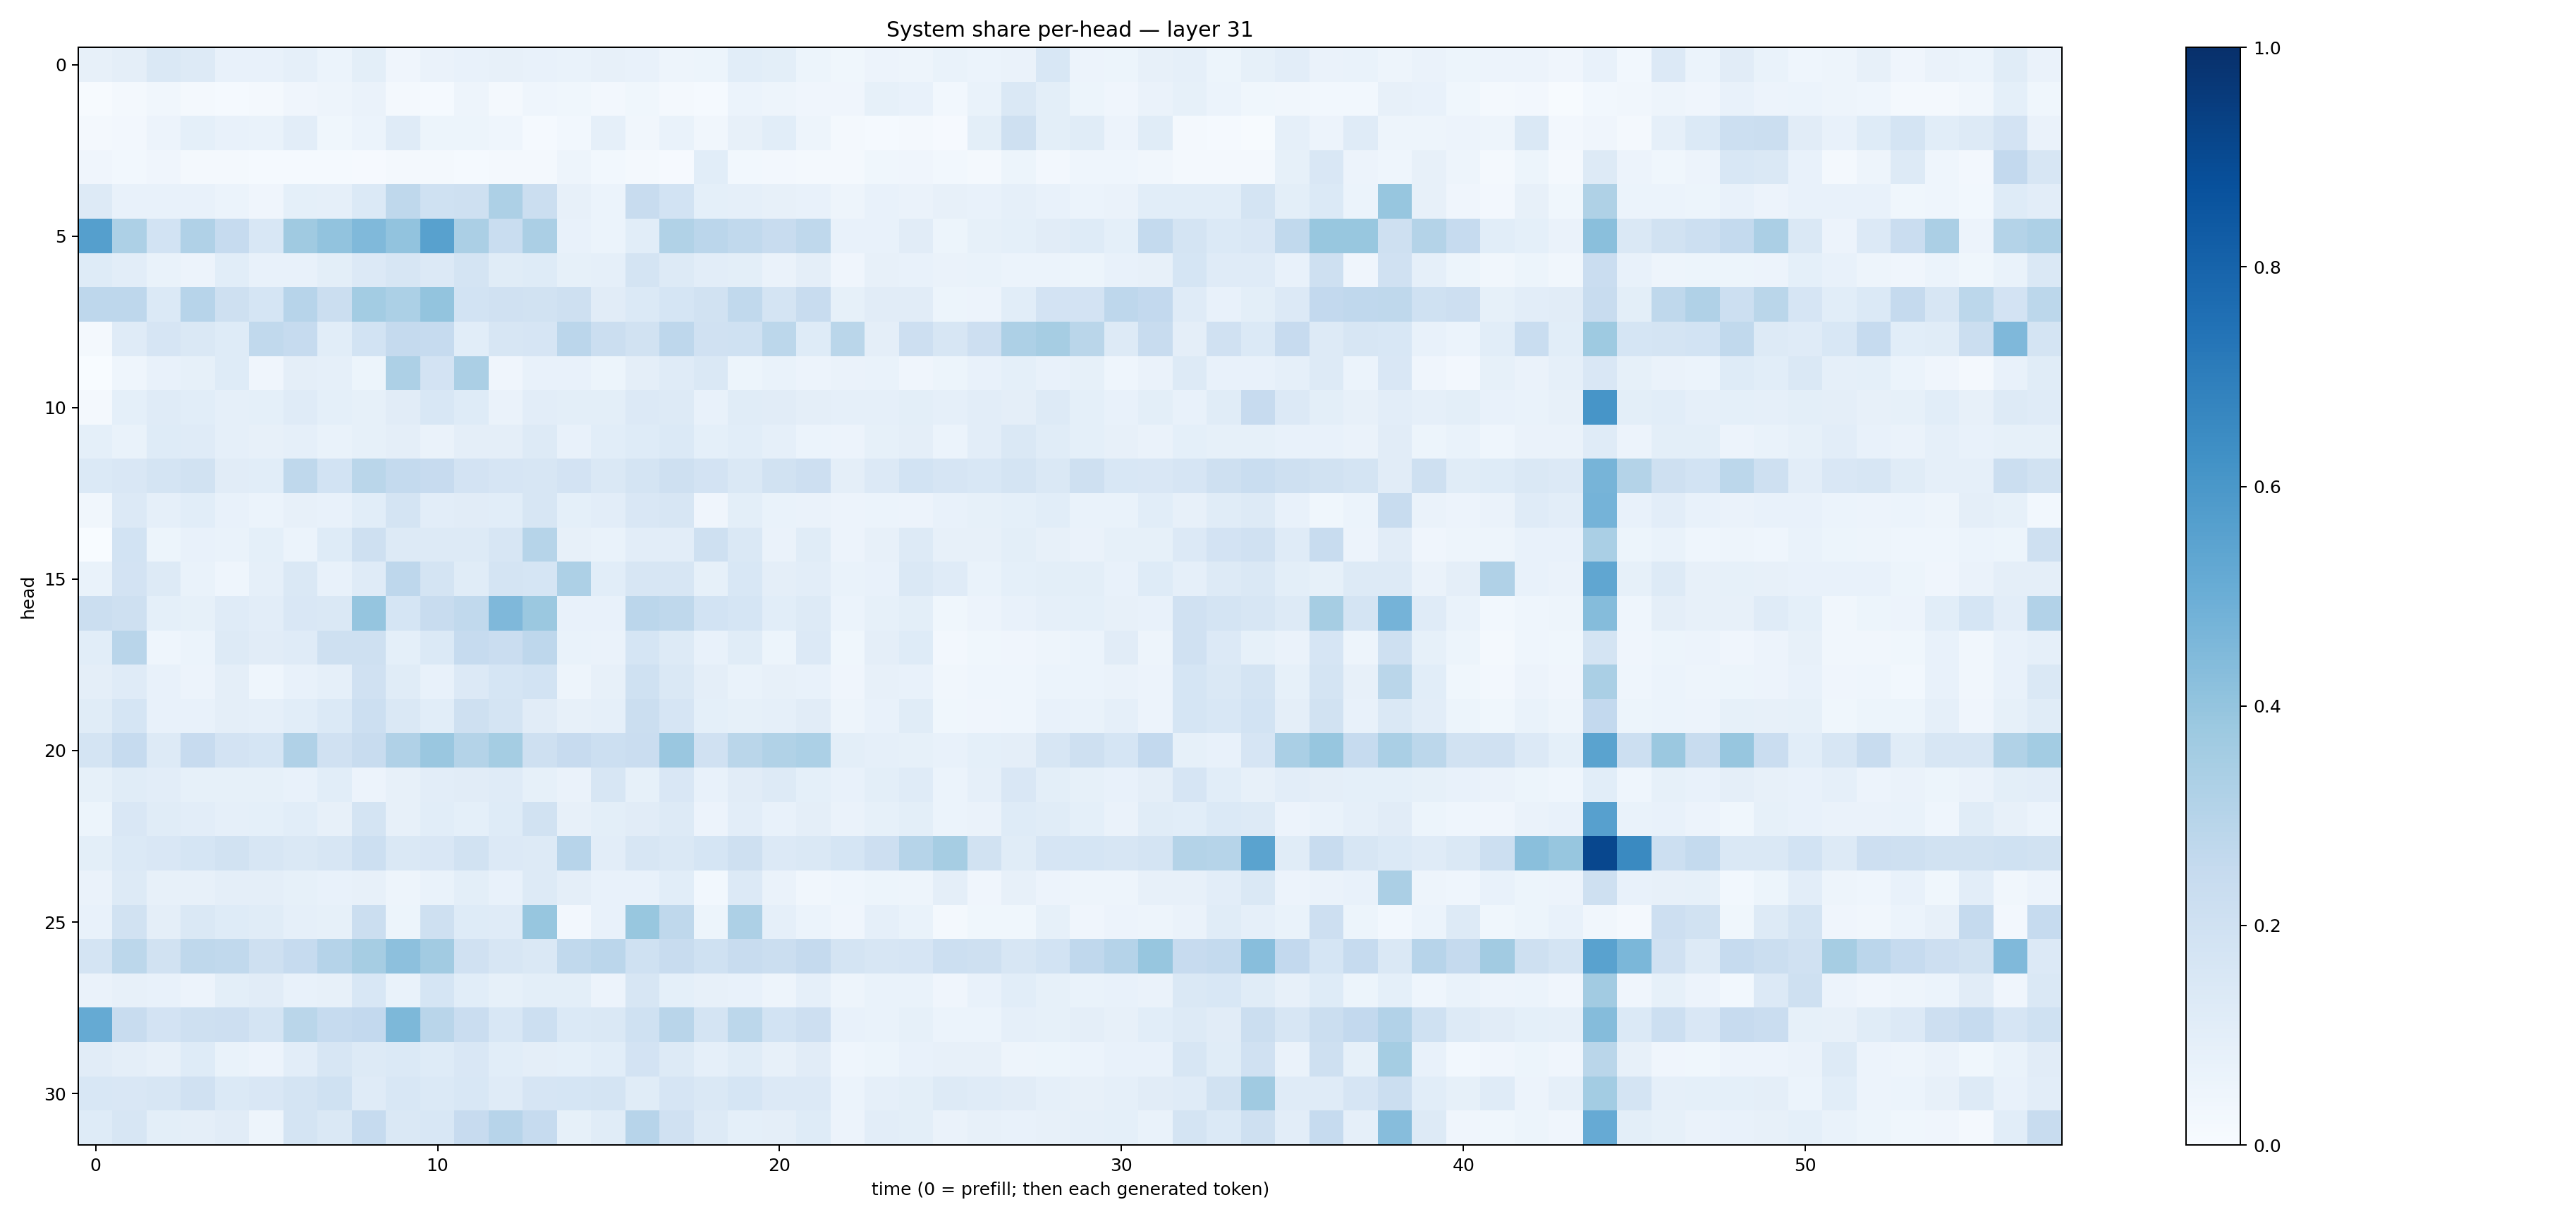

The table this chart was drawn from, first rows:
0.08067928, 0.096047945, 0.1469101, 0.12532279, 0.07408173, 0.07191643, 0.08905058, 0.060087863, 0.09816993, 0.04152158, 0.06371788, 0.073415354, 0.07886662, 0.07270411, 0.06962063, 0.08076944, 0.07045516, 0.050279494, 0.051640637, 0.10679729, 0.09769929, 0.051901676, 0.03641849, 0.055630736
0.00663, 0.01812, 0.03495, 0.02247, 0.0128, 0.02077, 0.04042, 0.04941, 0.06449, 0.02163, 0.01466, 0.04815, 0.01773, 0.04662, 0.03588, 0.0243, 0.0389, 0.02059, 0.01177, 0.06171, 0.04767, 0.04091, 0.03962, 0.08389
0.01587, 0.02722, 0.05796, 0.09054, 0.07405, 0.06785, 0.1047, 0.0354, 0.05969, 0.1194, 0.05202, 0.05253, 0.04498, 0.01403, 0.02867, 0.08957, 0.03199, 0.06669, 0.03428, 0.07843, 0.1071, 0.05013, 0.01805, 0.01438
0.04097, 0.02979, 0.03926, 0.02335, 0.01856, 0.01463, 0.01356, 0.01559, 0.01112, 0.01708, 0.01784, 0.01522, 0.01876, 0.01566, 0.05073, 0.03048, 0.02049, 0.01167, 0.1088, 0.02756, 0.02483, 0.02033, 0.01895, 0.03718
0.1292, 0.07424, 0.07529, 0.07236, 0.06027, 0.04036, 0.09305, 0.08933, 0.139, 0.2724, 0.2001, 0.2051, 0.3251, 0.2231, 0.07926, 0.06226, 0.2374, 0.1841, 0.09089, 0.08965, 0.08044, 0.07439, 0.04711, 0.07567
0.5631, 0.3255, 0.1838, 0.32, 0.2493, 0.1562, 0.3676, 0.4024, 0.4483, 0.4026, 0.556, 0.3343, 0.2337, 0.3347, 0.07299, 0.06151, 0.1084, 0.3129, 0.2848, 0.2638, 0.2381, 0.2699, 0.07745, 0.07394
0.1237, 0.1019, 0.06662, 0.05514, 0.1086, 0.07635, 0.07547, 0.09905, 0.1329, 0.1593, 0.1362, 0.1723, 0.1151, 0.1228, 0.08333, 0.0877, 0.1795, 0.1256, 0.1034, 0.1009, 0.06447, 0.09708, 0.04019, 0.07919
0.275, 0.2754, 0.1394, 0.2954, 0.2057, 0.169, 0.2939, 0.2204, 0.3587, 0.3319, 0.3995, 0.1848, 0.1976, 0.1927, 0.2096, 0.1122, 0.1379, 0.1708, 0.1894, 0.2644, 0.1785, 0.2354, 0.08394, 0.1126
0.02232, 0.1206, 0.1679, 0.1441, 0.1233, 0.2636, 0.2468, 0.1068, 0.1869, 0.2514, 0.25, 0.1071, 0.1641, 0.165, 0.2844, 0.2258, 0.1902, 0.2754, 0.1978, 0.2029, 0.2791, 0.1216, 0.2872, 0.09396
0.001041, 0.04628, 0.07691, 0.08332, 0.1226, 0.04185, 0.09718, 0.08682, 0.053, 0.3242, 0.1835, 0.3326, 0.04232, 0.07312, 0.07586, 0.05204, 0.09764, 0.1179, 0.1461, 0.05403, 0.06827, 0.05629, 0.06317, 0.06771
0.02342, 0.09121, 0.1184, 0.1082, 0.08603, 0.09132, 0.1178, 0.09068, 0.08486, 0.1132, 0.1538, 0.1225, 0.06603, 0.1033, 0.09919, 0.1011, 0.1337, 0.1308, 0.07294, 0.1134, 0.111, 0.09546, 0.08935, 0.08795
0.09109, 0.06751, 0.125, 0.1207, 0.08806, 0.08088, 0.08699, 0.06746, 0.08546, 0.09763, 0.06271, 0.0942, 0.09507, 0.1301, 0.07242, 0.107, 0.1214, 0.1383, 0.09347, 0.1074, 0.08781, 0.061, 0.05615, 0.08466
0.1385, 0.1517, 0.1783, 0.1944, 0.111, 0.106, 0.2722, 0.186, 0.2885, 0.2569, 0.2451, 0.1815, 0.1642, 0.1569, 0.1798, 0.1442, 0.1752, 0.2054, 0.1802, 0.1477, 0.191, 0.2128, 0.09471, 0.1351
0.03246, 0.1361, 0.08747, 0.1093, 0.0707, 0.06204, 0.07874, 0.0779, 0.1059, 0.1719, 0.102, 0.1118, 0.1084, 0.1603, 0.0917, 0.1039, 0.15, 0.1569, 0.0416, 0.09833, 0.06964, 0.0659, 0.05619, 0.06055
0.001292, 0.1837, 0.05354, 0.07271, 0.06734, 0.09032, 0.06062, 0.1219, 0.2064, 0.1313, 0.1254, 0.1311, 0.1569, 0.2988, 0.07814, 0.06711, 0.1023, 0.1024, 0.2085, 0.1415, 0.06591, 0.1165, 0.05528, 0.08152
0.07027, 0.181, 0.1311, 0.06936, 0.04321, 0.08888, 0.1459, 0.0738, 0.1207, 0.275, 0.1792, 0.1136, 0.1764, 0.169, 0.327, 0.1077, 0.1614, 0.1583, 0.08589, 0.1524, 0.09745, 0.1052, 0.06948, 0.07402
0.2255, 0.2085, 0.09212, 0.08488, 0.1192, 0.1024, 0.1504, 0.1441, 0.3951, 0.1688, 0.2355, 0.2634, 0.4504, 0.3804, 0.0734, 0.07082, 0.2837, 0.2708, 0.1852, 0.1696, 0.1067, 0.1317, 0.0618, 0.08275
0.1078, 0.2903, 0.04563, 0.05997, 0.1324, 0.1096, 0.121, 0.2102, 0.2054, 0.09356, 0.1392, 0.248, 0.2269, 0.2763, 0.06773, 0.06559, 0.168, 0.1306, 0.07775, 0.1149, 0.05346, 0.1359, 0.03592, 0.09584
0.09532, 0.1184, 0.07128, 0.05564, 0.09737, 0.04439, 0.07362, 0.08782, 0.1982, 0.1144, 0.07573, 0.1331, 0.17, 0.1857, 0.04958, 0.08174, 0.201, 0.1472, 0.09433, 0.06989, 0.08019, 0.07662, 0.04014, 0.07869
0.1139, 0.1692, 0.07443, 0.07592, 0.09375, 0.08979, 0.1055, 0.1394, 0.2179, 0.1481, 0.1061, 0.2066, 0.1749, 0.1121, 0.07983, 0.08827, 0.2241, 0.1644, 0.09231, 0.08438, 0.08829, 0.1112, 0.04776, 0.075
0.175, 0.2465, 0.1268, 0.2457, 0.1816, 0.1699, 0.3167, 0.1969, 0.235, 0.3193, 0.3847, 0.3069, 0.3518, 0.2063, 0.2436, 0.2176, 0.2281, 0.3845, 0.196, 0.2882, 0.3149, 0.3302, 0.09945, 0.08725
0.08473, 0.1148, 0.1048, 0.08242, 0.08355, 0.08419, 0.07164, 0.1058, 0.05854, 0.08015, 0.1035, 0.1127, 0.1189, 0.08296, 0.06477, 0.1594, 0.08413, 0.1494, 0.07253, 0.1117, 0.1311, 0.09312, 0.07643, 0.1001
0.05282, 0.1486, 0.1171, 0.1029, 0.08982, 0.09038, 0.108, 0.081, 0.1767, 0.0788, 0.1075, 0.0922, 0.1227, 0.1894, 0.07963, 0.1, 0.1113, 0.1297, 0.05588, 0.1022, 0.07283, 0.09746, 0.06415, 0.08233
0.1015, 0.1378, 0.1517, 0.1696, 0.1909, 0.1619, 0.1476, 0.1633, 0.2167, 0.1408, 0.1491, 0.1935, 0.1353, 0.1276, 0.2963, 0.1028, 0.1572, 0.1455, 0.1701, 0.2082, 0.1351, 0.144, 0.169, 0.2123
0.06597, 0.1276, 0.07971, 0.08194, 0.09615, 0.09518, 0.08468, 0.07084, 0.08197, 0.05001, 0.06906, 0.1002, 0.074, 0.131, 0.09379, 0.07474, 0.07661, 0.1058, 0.03075, 0.1333, 0.06627, 0.03467, 0.04646, 0.05138
0.07725, 0.1902, 0.09451, 0.141, 0.1215, 0.1157, 0.08709, 0.08563, 0.2208, 0.05302, 0.2092, 0.1234, 0.1182, 0.3912, 0.02705, 0.07367, 0.3898, 0.2732, 0.05278, 0.3276, 0.08794, 0.05994, 0.04088, 0.08927
0.1757, 0.2807, 0.1916, 0.2727, 0.262, 0.2049, 0.249, 0.3034, 0.3499, 0.4159, 0.3601, 0.1989, 0.1563, 0.1479, 0.2637, 0.2822, 0.2016, 0.2366, 0.2004, 0.2389, 0.2257, 0.2539, 0.1776, 0.1636
0.06433, 0.08154, 0.07089, 0.05686, 0.09777, 0.1096, 0.07258, 0.08, 0.1529, 0.06983, 0.1687, 0.1075, 0.08343, 0.1002, 0.09907, 0.05539, 0.1567, 0.09117, 0.07932, 0.07538, 0.04797, 0.08646, 0.05002, 0.06699
0.5187, 0.2384, 0.1825, 0.2085, 0.2111, 0.172, 0.2856, 0.2486, 0.2595, 0.4534, 0.2898, 0.2278, 0.1547, 0.2171, 0.1398, 0.145, 0.1998, 0.2895, 0.1778, 0.2803, 0.1872, 0.2135, 0.07255, 0.07
0.1118, 0.09713, 0.08087, 0.1247, 0.06966, 0.0555, 0.1022, 0.1625, 0.1295, 0.1373, 0.122, 0.1517, 0.1076, 0.09522, 0.09009, 0.1071, 0.1827, 0.1277, 0.08796, 0.1162, 0.07849, 0.1131, 0.04396, 0.0508
0.1546, 0.149, 0.1599, 0.1988, 0.1381, 0.1496, 0.1767, 0.2016, 0.1186, 0.1529, 0.1377, 0.1553, 0.1206, 0.1673, 0.1687, 0.1786, 0.1159, 0.1677, 0.1437, 0.1692, 0.1349, 0.1356, 0.06189, 0.08707
0.1229, 0.1589, 0.1011, 0.09412, 0.113, 0.04813, 0.1774, 0.1418, 0.2497, 0.1417, 0.1535, 0.2436, 0.294, 0.2461, 0.08279, 0.1158, 0.2967, 0.1966, 0.1275, 0.09098, 0.09714, 0.1215, 0.05702, 0.1018
